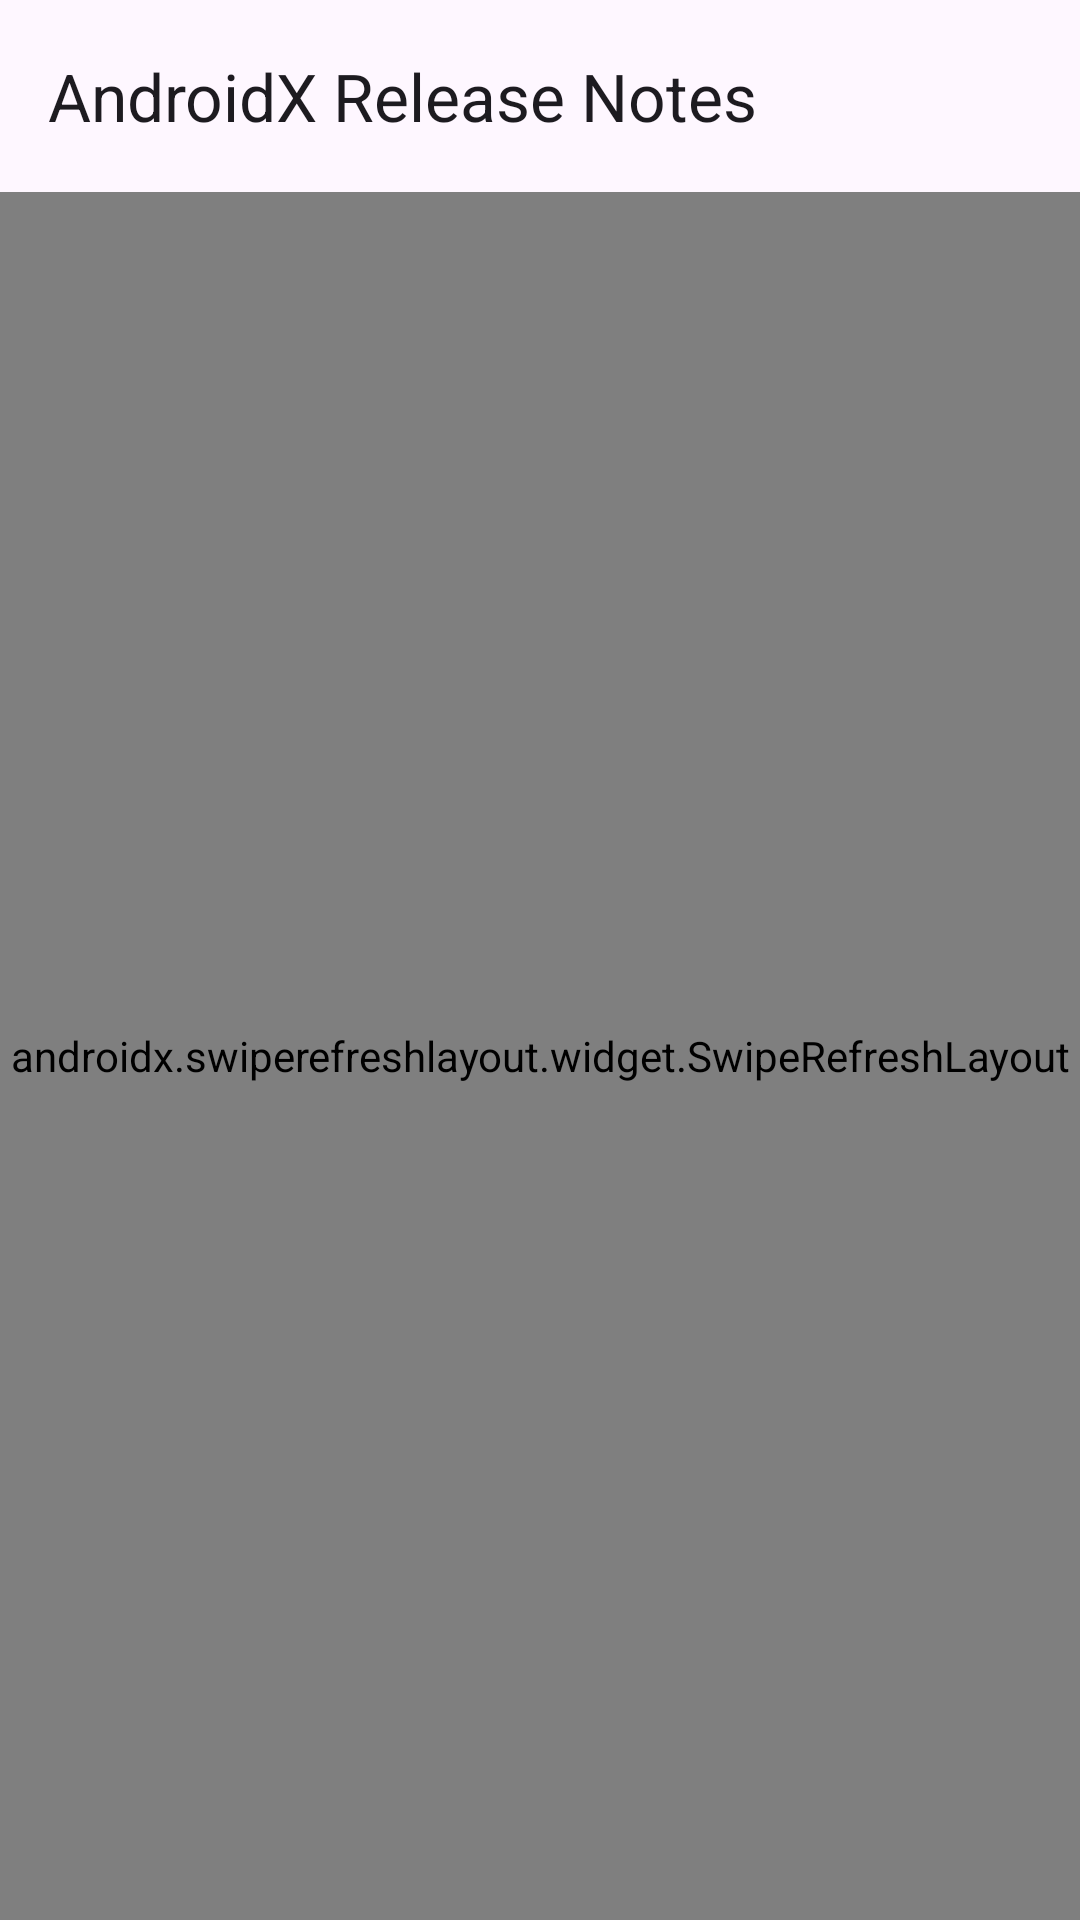

The Android layout XML behind this screen, and the referenced resources:
<!-- AndroidManifest.xml: application theme Theme.AndroidXReleaseNotesXML -->
<!-- res/layout/activity_main.xml -->
<?xml version="1.0" encoding="utf-8"?>
<androidx.coordinatorlayout.widget.CoordinatorLayout xmlns:android="http://schemas.android.com/apk/res/android"
    xmlns:app="http://schemas.android.com/apk/res-auto"
    xmlns:tools="http://schemas.android.com/tools"
    android:layout_width="match_parent"
    android:layout_height="match_parent"
    android:orientation="vertical"
    tools:context=".MainActivity">

    <com.google.android.material.appbar.AppBarLayout
        android:id="@+id/topappbar"
        app:layout_constraintTop_toTopOf="parent"
        android:layout_width="match_parent"
        app:liftOnScroll="true"
        android:layout_height="wrap_content">

    <com.google.android.material.appbar.MaterialToolbar
        android:layout_width="match_parent"
        android:layout_height="wrap_content">

        <TextView
            style="@style/TextAppearance.Material3.TitleLarge"
            android:text="AndroidX Release Notes"
            android:layout_width="wrap_content"
            android:layout_height="wrap_content" />

    </com.google.android.material.appbar.MaterialToolbar>

    </com.google.android.material.appbar.AppBarLayout>

    <androidx.swiperefreshlayout.widget.SwipeRefreshLayout
        android:id="@+id/swiperefresh"
        app:layout_constraintTop_toBottomOf="@id/topappbar"
        app:layout_constraintBottom_toBottomOf="parent"
        android:layout_width="match_parent"
        app:layout_behavior="com.google.android.material.appbar.AppBarLayout$ScrollingViewBehavior"
        android:layout_height="match_parent">

        <androidx.recyclerview.widget.RecyclerView
            android:id="@+id/androidx_rv"
            tools:itemCount="5"
            tools:listitem="@layout/androidx_item"
            app:layoutManager="androidx.recyclerview.widget.LinearLayoutManager"
            android:orientation="vertical"
            android:layout_width="match_parent"
            android:layout_height="match_parent" />

    </androidx.swiperefreshlayout.widget.SwipeRefreshLayout>

</androidx.coordinatorlayout.widget.CoordinatorLayout>
<!-- res/layout/androidx_item.xml (included above) -->
<?xml version="1.0" encoding="utf-8"?>
<com.google.android.material.card.MaterialCardView xmlns:android="http://schemas.android.com/apk/res/android"
    xmlns:tools="http://schemas.android.com/tools"
    xmlns:app="http://schemas.android.com/apk/res-auto"
    style="@style/Widget.Material3.CardView.Elevated"
    app:cardCornerRadius="12dp"
    android:layout_marginVertical="2dp"
    android:layout_width="match_parent"
    android:layout_height="wrap_content">

    <TextView
        android:paddingHorizontal="16dp"
        android:paddingVertical="4dp"
        style="@style/TextAppearance.Material3.BodyMedium"
        tools:text="@tools:sample/lorem/random"
        android:id="@+id/androidx_content"
        android:layout_width="match_parent"
        android:layout_height="wrap_content" />

</com.google.android.material.card.MaterialCardView>
<!-- resources referenced by this layout -->
<resources>
  <style name="Theme.AndroidXReleaseNotesXML" parent="Theme.Material3.DayNight.NoActionBar">
          
          <item name="colorPrimary">@color/purple_500</item>
          <item name="colorPrimaryVariant">@color/purple_700</item>
          <item name="colorOnPrimary">@color/white</item>
          
          <item name="colorSecondary">@color/teal_200</item>
          <item name="colorSecondaryVariant">@color/teal_700</item>
          <item name="colorOnSecondary">@color/black</item>
          
          <item name="android:statusBarColor" tools:targetApi="l">?attr/colorPrimaryVariant</item>
          
      </style>
  <!-- not gathered from this repository: default colours our renderer supplied (Android Studio template values) -->
  <color name="purple_500">#FF6200EE</color>
  <color name="purple_700">#FF3700B3</color>
  <color name="teal_200">#FF03DAC5</color>
  <color name="teal_700">#FF018786</color>
  <color name="black">#FF000000</color>
  <color name="white">#FFFFFFFF</color>
</resources>
